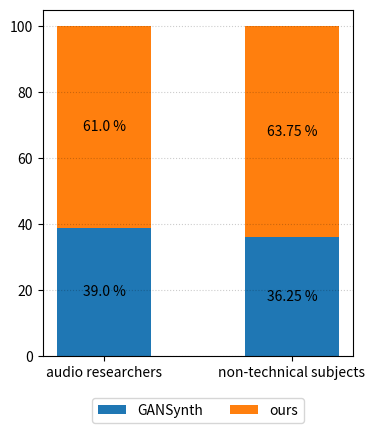

Write the Python code that produced this figure. (Note: this script raises an exception after producing the figure.)
import matplotlib.pyplot as plt

fig = plt.figure(figsize=(4,5))
ax = fig.subplots()
ax.set_xticks([0, 1])
ax.set_xticklabels(['audio researchers', 'non-technical subjects'])
ours = [61, 63.75]
gansynth = [39, 36.25]
ax1 = ax.bar(range(2), gansynth, width=0.5)
ax2 = ax.bar(range(2), ours, bottom=gansynth, width=0.5)
box = ax.get_position()
ax.set_position([box.x0, box.y0 + box.height * 0.1, box.width, box.height * 0.9])
ax.legend(['GANSynth', 'ours'], loc='upper center', bbox_to_anchor=(0.5, -0.1), ncol=2)
ax.grid(True, axis='y', color='black', alpha=0.2, linestyle=':')

for r1, r2 in zip(ax1, ax2):
    h1 = r1.get_height()
    h2 = r2.get_height()
    plt.text(r1.get_x() + r1.get_width() / 2., h1 / 2., "{} %".format(h1), ha="center", va="center")
    plt.text(r2.get_x() + r2.get_width() / 2., h1 + h2 / 2., "{} %".format(h2), ha="center", va="center")

plt.savefig('./paper/assets/figures/quality_result.pdf')
